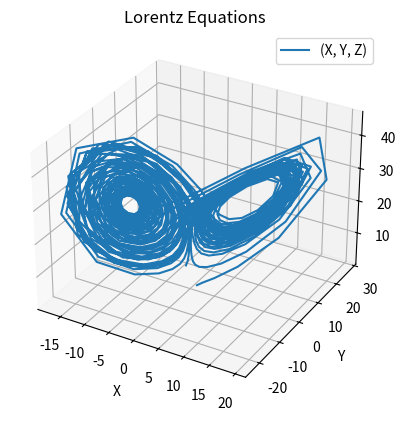

This figure's Python source:
'''Example of solving an ODE with scipy'''

import numpy as np
from scipy.integrate import solve_ivp
import matplotlib.pyplot as plt

def logistic_eqn(t, x, params):
    '''This function specifies the ODE(s) to be solved. It must take in the
    current time as the first argument and the current value(s) of the
    independent variables as the second argument. You can also pass in parameters
    with a third argument. I like to use a dictionary for this, as I can give
    the parameters names and don't have to keep track of the order in which I
    put them into a list or somesuch.'''

    X = x[0]
    Y = x[1]
    Z = x[2]

    dXdt = params['sigma']*(Y-X)
    dYdt = X*(params['rho']-Z)-Y
    dZdt = X*Y - params['beta'] * Z
    
    #dxdt = params['r']*x*(1-x/params['K']) # logistic equation
    #return np.arary([dxdt])

    return np.array([dXdt,dYdt,dZdt])



def solve_logistic(x0, tstart, tstop, params):
    '''Solve the logistic equation with given initial condition, start time,
    end time, and parameters.'''

    #y0 = np.array([x0]) # initial condition must be given as an array

    tmesh = np.linspace(tstart,tstop,1000) # force recorded solutions at these points.
    # this can be passed into the t_eval argument of solve_ivp.

    ### call the solver ###
    # The default solver is RK45 which is an explicit, variable step size Runge
    #   Kutta solver of order 4(5). It's also known as "Dormand-Prince" and 
    #   it's basically ODE45. Try it first unless you have a good reason not to.
    # args passes arguments to all supplied functions. It must be a tuple.
    solution = solve_ivp(logistic_eqn, t_span=[tstart, tstop], t_eval=tmesh, y0=x0, args=(params,))

    # After we've finished, return the solution object.
    return solution



def plot_solution(sol):
    '''Plot a solution set and either show it or return the plot object'''
    time = sol.t
    #x = sol.y[0,:] # only one eqn., so has shape (1, timepoints)
    X = sol.y[0,:]
    Y = sol.y[1,:]
    Z = sol.y[2,:]
    
    plt.rcParams["figure.figsize"] = [6.25, 6.25]
    fig, axs = plt.subplots(2, 2)

    axs[0, 0].plot(time, X, 'tab:red', label = 'X')
    axs[0, 0].set_xlabel('time', fontsize = 12)
    axs[0, 0].legend(loc = 'upper left')

    axs[0, 1].plot(time, Y, 'tab:orange', label = 'Y')
    axs[0, 1].set_xlabel('time', fontsize = 12)
    axs[0, 1].legend(loc = 'upper left')
    
    axs[1, 0].plot(time, Z, 'tab:green', label = 'Z')
    axs[1, 0].set_xlabel('time', fontsize = 12)
    axs[1, 0].legend(loc = 'upper left')

    fig.suptitle('Lorentz Equations')
    plt.show()
    #plt.plot(time, x, label='logistic eqn')
    #plt.xlabel('time')
    #plt.legend()
    #plt.tight_layout()
    #plt.show()

def threed_plot_solution(sol):
    '''Plot a solution set in 3-D and either show it or return the plot object'''
    time = sol.t
    
    X = sol.y[0,:]
    Y = sol.y[1,:]
    Z = sol.y[2,:]

    ax = plt.figure().add_subplot(projection='3d')
    
    ax.plot(X, Y, Z, zdir='z', label='(X, Y, Z)')

    #ax.scatter(X, Y, Z, zdir='z', label='(X, Y, Z)')

    ax.legend()

    ax.set_xlabel('X')
    ax.set_ylabel('Y')
    ax.set_zlabel('Z')
    ax.set_title('Lorentz Equations')
    plt.show()

    

# this if statement is a bit of boilerplate that says:
#   "If this script is run from a command prompt, do the following"
#   This allows a script to have bits that can be used by other scripts,
#   as well as bits that will only be run if the script is directly called.
if __name__ == "__main__":
    x0 = [1, 1, 1] #1 # Initial condition for x

    params = {} # this creates a dictionary
    #params['r'] = 1
    #params['K'] = 1000
    params['sigma'] = 10
    params['rho']   = 28
    params['beta']  = 8/3

    tstart = 0 # start solving the ODE at time t=0
    tstop = 60 # stop at time t=100

    # Run the solver
    sol = solve_logistic(x0, tstart, tstop, params)
    #plot_solution(sol)
    threed_plot_solution(sol)